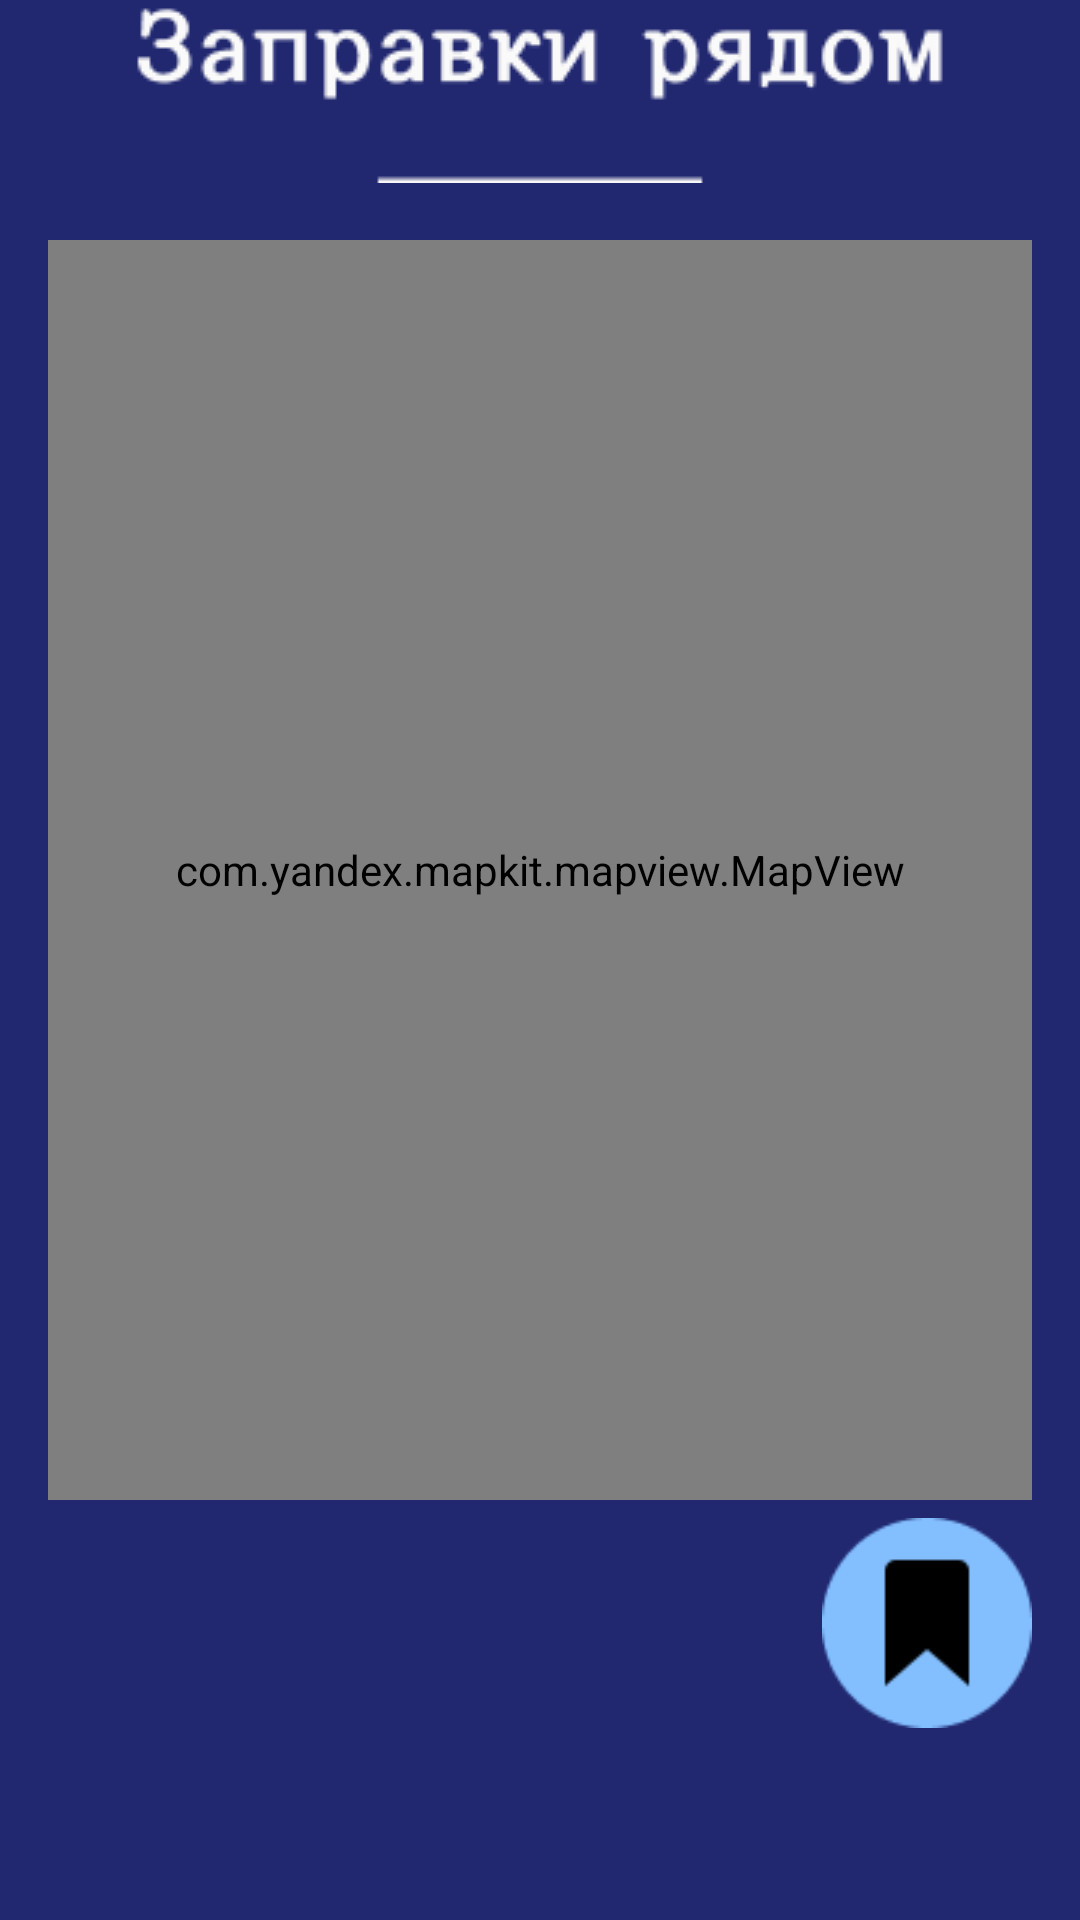

Android layout source for this screen:
<!-- AndroidManifest.xml: application theme Theme.AutoHelper -->
<!-- res/layout/fragment_notifications.xml -->
<?xml version="1.0" encoding="utf-8"?>
<androidx.constraintlayout.widget.ConstraintLayout xmlns:android="http://schemas.android.com/apk/res/android"
    xmlns:app="http://schemas.android.com/apk/res-auto"
    xmlns:tools="http://schemas.android.com/tools"
    android:layout_width="match_parent"
    android:layout_height="match_parent"
    tools:context=".ui.refill.RefillFragment"
    android:background="@color/blueForBack">

    <ImageView
        android:id="@+id/imageView3"
        android:layout_width="wrap_content"
        android:layout_height="wrap_content"
        android:src="@drawable/refills_near"
        app:layout_constraintEnd_toEndOf="parent"
        app:layout_constraintStart_toStartOf="parent"
        app:layout_constraintTop_toTopOf="parent" />

    <com.yandex.mapkit.mapview.MapView
        android:id="@+id/mapview"
        android:layout_width="match_parent"
        android:layout_height="match_parent"
        android:layout_marginStart="16dp"
        android:layout_marginTop="80dp"
        android:layout_marginEnd="16dp"
        android:layout_marginBottom="140dp"
        app:layout_constraintBottom_toBottomOf="parent"
        app:layout_constraintEnd_toEndOf="parent"
        app:layout_constraintStart_toStartOf="parent"
        app:layout_constraintTop_toTopOf="parent" />

    <Button
        android:id="@+id/favourite_refills"
        android:layout_width="70dp"
        android:layout_height="70dp"
        android:layout_marginEnd="16dp"
        android:layout_marginBottom="64dp"
        android:background="@drawable/fav_ref"
        android:foreground="@drawable/fav_ref"
        app:layout_constraintBottom_toBottomOf="parent"
        app:layout_constraintEnd_toEndOf="parent" />
</androidx.constraintlayout.widget.ConstraintLayout>
<!-- resources referenced by this layout -->
<resources>
  <color name="blueForBack">#212870</color>
  <!-- drawable fav_ref: png bitmap (drawable-v24, 1625 bytes) -->
  <!-- drawable refills_near: png bitmap (drawable-v24, 3786 bytes) -->
  <style name="Theme.AutoHelper" parent="Theme.MaterialComponents.DayNight.NoActionBar">
          
          <item name="colorPrimary">@color/chosen_branch</item>
          <item name="colorPrimaryVariant">@color/purple_700</item>
          <item name="colorOnPrimary">@color/white</item>
          
          <item name="colorSecondary">@color/teal_200</item>
          <item name="colorSecondaryVariant">@color/teal_700</item>
          <item name="colorOnSecondary">@color/black</item>
          
          <item name="android:statusBarColor" tools:targetApi="l">?attr/colorPrimaryVariant</item>
          
      </style>
  <color name="chosen_branch">#00C2E2</color>
  <color name="purple_700">#FF3700B3</color>
  <color name="white">#FFFFFFFF</color>
  <color name="teal_200">#FF03DAC5</color>
  <color name="teal_700">#FF018786</color>
  <color name="black">#000000</color>
</resources>
